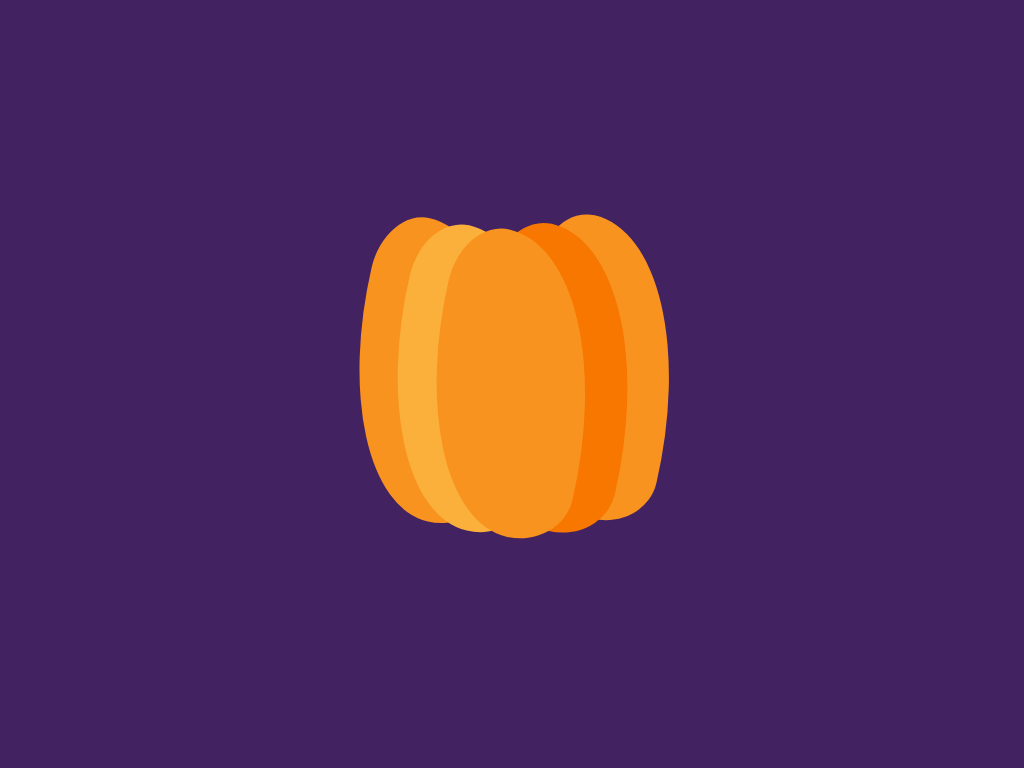

Here is a drawing made with CSS. Write the source that renders it.

<!-- file: index.html -->
<!DOCTYPE html>
<html lang="en">
<head>
    <meta charset="UTF-8">
    <meta http-equiv="X-UA-Compatible" content="IE=edge">
    <meta name="viewport" content="width=device-width, initial-scale=1.0">
    <link rel="stylesheet" href="./styles.css">
    <title>Halloween</title>
</head>
<body>
    <div class="stem"></div>
    <div class="face"></div>
    <div class="pumpkin"></div>
</body>
</html>

/* file: styles.css */
:root{
    --background-color: #422261;
    --face: #422261;
}

*{
/*    border: 5px solid red;*/
    margin: 0;
    padding: 0;
    box-sizing: border-box;
}

body{
    display: flex;
    justify-content: center;
    align-items: center;
    height: 100vh;
    background-color: var(--background-color);
}

.pumpkin{
    position: relative;
    height: 300px;
    width: 170px;
    background-color: #f8931f;
    /*Herramienta para crear border-radius macizos: Fancy-border-radius*/
    border-radius: 28% 72% 33% 67% / 21% 83% 17% 79%;
    transform: rotate(13deg);
    box-shadow: 
        -40px 4px 0px -1px #fbb03b,
        -80px 5px 0px -2px #f8931f,/*it's strange how this shadow was infront of the previous one, even though it was declarated before, what was happening? i had to write it after*/
        40px -15px 0px 0px #f87700,
        80px -35px 0px -2px #f8931f;
}
